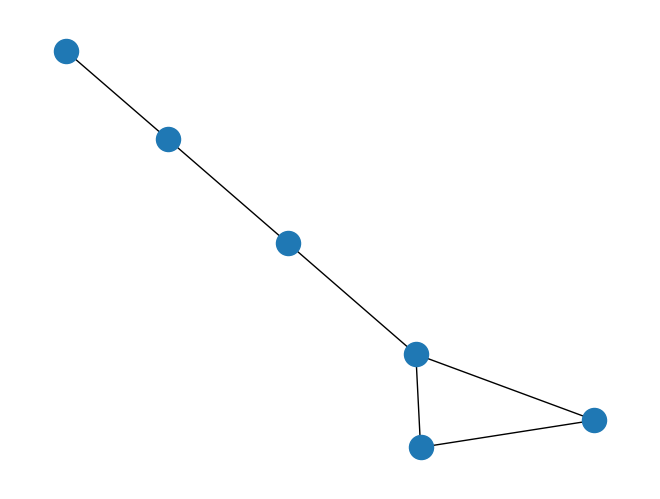
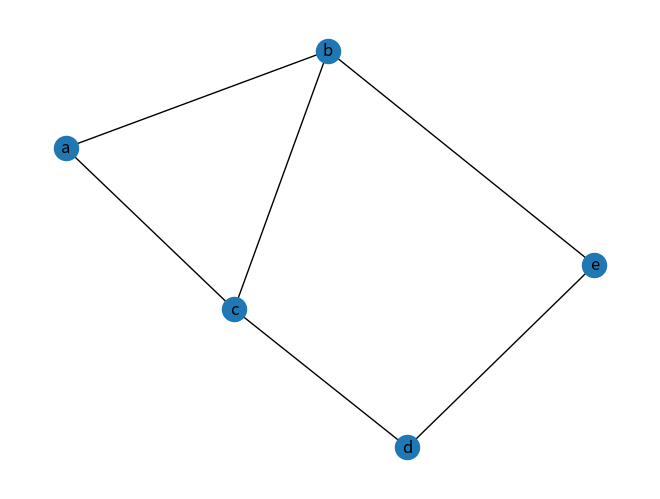

Here is the Python script that generated these plots, in order:
# Importing Libraries
import matplotlib.pyplot as plt
import networkx as nx

# Creating an empty Graph
g = nx.Graph()

# Adding Nodes to empty graph
for i in range(1, 7):
    g.add_node(i)

# Printing Nodes
# print("Nodes are ")
print(g.nodes())
# Adding Edges
g.add_edge(1, 2)
g.add_edge(1, 3)
g.add_edge(4, 6)
g.add_edge(5, 4)
g.add_edge(2, 3)
g.add_edge(2, 6)

# Edge Testing
print("Edges are ")
print(g.edges())

nx.draw(g)
plt.show()

# dijkstra's Algorithm
h = nx.Graph()
e = [('a', 'b', 1), ('b', 'c', 2),
     ('a', 'c', 3), ('c', 'd', 4), ('d', 'e', 2), ('b', 'e',  1)]

h.add_weighted_edges_from(e)
nx.draw(h, with_labels=True)
plt.show()

print(nx.dijkstra_path(h, 'a', 'e'))
